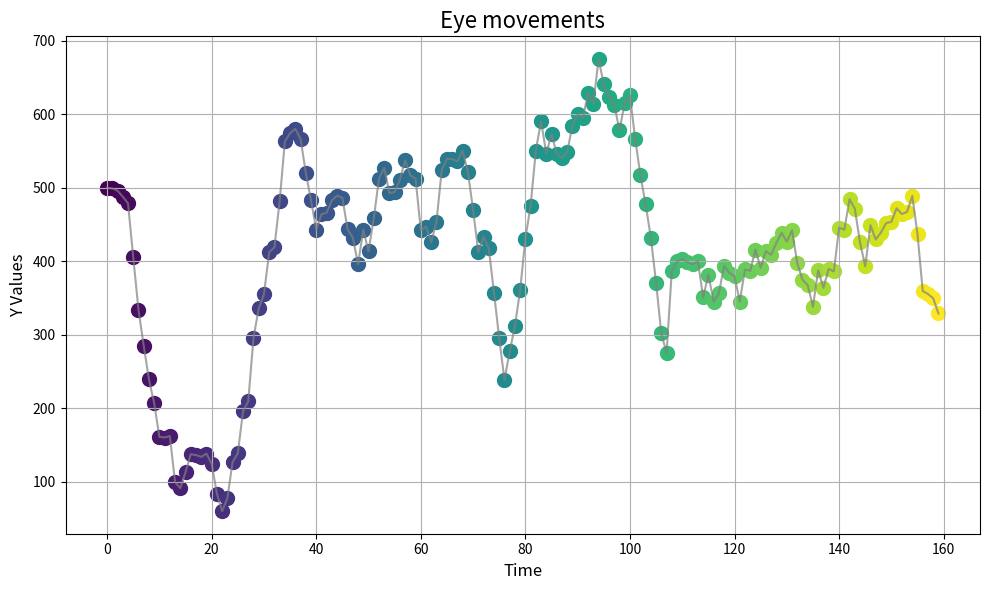

Reproduce this figure in Python.
import matplotlib.pyplot as plt
import numpy as np


data = [499.94212464806105, 499.98070821602033, 507.1776824617772, 499.14251185044265, 520.911474944544, 495.96269027925695, 548.760444336794, 487.7121036561766, 610.0037985911961, 478.8195027658403, 762.0603630662254, 405.42279427418055, 884.0954117593204, 334.03619847367804, 984.2499832385931, 285.25133309745723, 1071.835592741557, 239.12227181085456, 1160.4764345509177, 206.96048548048753, 1238.2687730695948, 160.9787197117779, 1347.734171947598, 160.04735271321601, 1337.5751703401775, 162.01977689963536, 1404.9204507101867, 99.52256903802598, 1382.2697280647394, 90.99523223110674, 1370.0749891339299, 112.87134434574392, 1394.624686214384, 137.34139127517935, 1335.5420463784083, 136.1203971208637, 1422.0809687912592, 133.63326830652318, 1356.6726500536818, 138.1238714983334, 1332.161424977922, 124.29520900678483, 1372.2032269098697, 83.60854550277173, 1293.3190449774313, 59.87015808591898, 1327.1996738816163, 77.22101037770881, 1306.33436826689, 126.66913228026203, 1260.4702391131066, 138.3813947883156, 1164.016470307172, 195.84352045819605, 1217.5745966843015, 209.38177408851328, 1219.8668236443307, 295.7455390571887, 1257.9206175795227, 335.6510775114556, 1240.1315457063247, 354.8912881405052, 1355.7439476959373, 412.25023566326394, 1248.52395873256, 418.87460856040354, 1232.7972845512618, 481.50780464493977, 1238.3102179707014, 563.0742009769149, 1165.5251202420982, 574.2582207511449, 1140.641443917285, 580.2385259531414, 1139.0749279680804, 566.5557431733539, 1170.082259904283, 520.6743708991428, 1104.4909636774996, 482.97184449291893, 1117.2535882516086, 442.66571792521313, 1153.3915737547134, 463.81770774086203, 1151.3427848169956, 466.0123950066729, 1143.2496058705026, 482.8518142278195, 1187.8254257124809, 489.3644178601517, 1188.5225717901224, 486.32201994687074, 1244.0028514847331, 443.18680444012324, 1101.6399476354227, 432.05265814257695, 1127.043276449951, 395.77870083825934, 1192.6983288698043, 442.68923601035635, 1240.1064638099986, 413.23168117411933, 1315.2707473163975, 458.1850463782562, 1223.8082165877481, 512.4353799564362, 1233.5395031771002, 527.1503563626575, 1191.949574121179, 492.45945431416146, 1160.020401646822, 494.21089136379237, 1110.6490957027956, 510.961359653854, 1072.5982008352164, 537.0968918579526, 1235.6871213487361, 516.8107219769191, 1334.0994935827825, 512.201329295213, 983.4622172788073, 442.3679149231958, 848.6991544302788, 447.0570589963725, 739.9381405059174, 426.0325474380665, 619.9300264383802, 453.8617692823295, 554.195346025874, 523.9958205822406, 570.9858476513268, 539.4450546838509, 586.4544048883454, 538.8408787253146, 427.6901845572098, 535.9827747078591, 305.20029927656935, 549.9583431672622, 303.43492182953776, 521.8907500565973, 293.31443756787144, 469.7289154028123, 281.4729730632161, 412.3414726883846, 174.93476792022753, 433.34890381725864, 83.5256533287955, 417.43492695645944, 221.39809424506308, 356.98021495153563, 316.6142373231719, 294.90363883820316, 430.5699802204772, 238.58791854826535, 332.19113763999223, 277.1736837360849, 250.6213468502889, 311.9149688655907, 296.10209318696843, 360.5637514952575, 328.85427725691784, 430.8589082020864, 447.04483531219864, 475.6269707280476, 450.7937117660093, 550.6064926276484, 660.8973044385107, 590.730116909154, 651.1390655957517, 546.2854813121029, 602.9526046654395, 573.1002760273742, 692.0698241493502, 546.265278167508, 501.22900092816667, 540.6347031176874, 542.9073229111442, 548.8023753297033, 589.7308597546242, 584.6770000230829, 569.0118376575753, 600.1332531108, 613.7079650951066, 594.8833943244437, 572.1786030120139, 629.296762070064, 486.28266697185273, 614.2413088422669, 417.5009965765006, 675.2836276646765, 458.2301201076405, 640.5402199167297, 467.68943611910424, 622.95371755318, 616.8095233801223, 612.7177571818016, 664.7426439875253, 578.302401805422,   645.485418763765, 615.7229510832037, 552.0992162965085, 625.5923419697933, 577.767706105811, 566.3445086159923, 490.5598419209748, 517.3274794756431, 524.4423005054208, 477.2985401773587, 708.8516918725028, 431.7787778256222, 710.8436146786397, 370.5513889138364, 656.9151245269836, 301.7027520097733, 650.0550409753139, 274.95895856623963, 696.779401676991, 386.26952311379017, 890.6248565910278, 399.68858234986175, 974.6209060685372, 402.8411368780633, 1067.132441514947, 398.69454464959637, 950.7473882438879, 395.7642312548519, 881.3645971828086, 399.86771066404646, 857.4395856239879, 350.7628049883951, 859.938029019897, 381.64316488646057, 964.3107442501646, 344.929936126571, 985.5129415962277, 356.0582809197428, 1106.3200350924849, 393.75038037961394, 1225.9611008663694, 384.06255797126136, 1135.9067894148702, 379.6843480775922, 1046.5215585596218, 344.92276117583856, 913.9993325446057, 388.8201439781067, 778.7279349666569, 386.81932305218737, 703.9970266506973, 415.6146266598655, 637.5500670381041, 390.81516462022626, 674.1696683168911, 413.67800754988076, 650.243910683198, 408.72613591098775, 536.3658335203397, 425.0284392683036, 519.7137595586686, 438.6085683027685, 449.2233822548558, 426.6088353170961, 426.24289570278654, 442.1783290625749, 418.29173370314055, 397.47315042042425, 410.7425024992143, 374.60467903164437, 352.4833358850755, 367.47784767620755, 393.81785369024396, 337.95999109787397, 401.7169550775876, 387.58248293952033, 439.052327634991, 363.81115106044217, 465.28595841998634, 389.45522519531966, 552.5857006704362, 386.04952536094584, 643.2835372812652, 445.6498813692459, 704.4293534913394, 442.9313135864252, 750.0677028714998, 484.37431561453985, 817.4488025482264, 471.68941598070154, 762.4599847124368, 425.7601259311965, 804.088290268803, 393.0860728476401, 738.5885496254826, 449.026845521475, 675.3909419540017, 429.5772350532353, 635.837203424075, 438.97416845272176, 607.6995079894854, 451.836700300717, 705.3588285372833, 453.6295375183218, 723.4580756624233, 472.0039709473584, 701.952129295093, 464.20184027795966, 666.7426150092688, 467.1350021367186, 612.8038910064739, 488.84534498213725, 556.9567104633395, 436.4965257782891, 826.4794384095512, 359.3589841940645, 983.3970185411281, 355.31715744609835, 1144.6981405111296, 349.50444797429066, 1208.063298226062, 328.93389767401015]


y_values = data[1::2]  
x_values = range(len(y_values))


colors = plt.cm.viridis(np.linspace(0, 1, len(x_values)))


plt.figure(figsize=(10, 6))  
for i in range(len(x_values)):
    plt.scatter(x_values[i], y_values[i], color=colors[i], s=100, label="Point" if i == 0 else None)


plt.plot(x_values, y_values, color="gray", linestyle="-", alpha=0.7)


plt.title("Eye movements", fontsize=16)
plt.xlabel("Time", fontsize=12)
plt.ylabel("Y Values", fontsize=12)
plt.grid(True)  

plt.tight_layout()  
plt.show()
